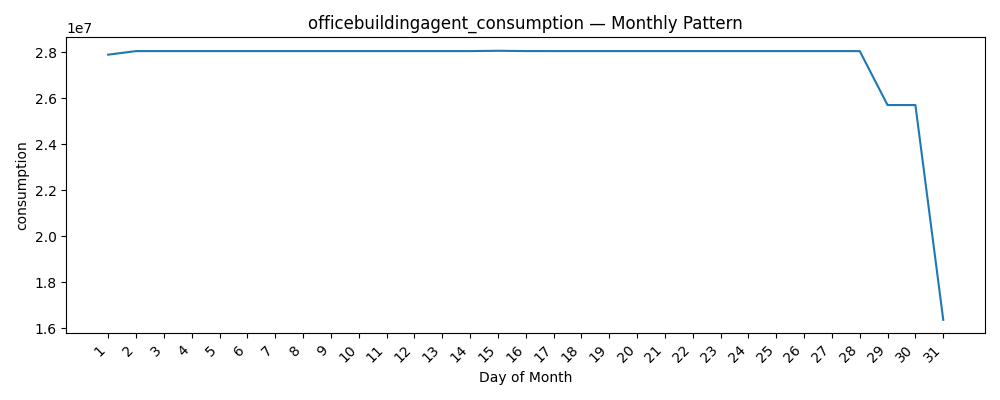

Values plotted in this chart, from the file beside it:
datetime, consumption
1, 27895000
2, 28050000
3, 28050000
4, 28050000
5, 28050000
6, 28050000
7, 28050000
8, 28050000
9, 28050000
10, 28050000
11, 28050000
12, 28050000
13, 28050000
14, 28050000
15, 28063750
16, 28051250
17, 28050000
18, 28050000
19, 28050000
20, 28050000
21, 28050000
22, 28050000
23, 28050000
24, 28050000
25, 28050000
26, 28050000
27, 28050000
28, 28050000
29, 25705000
30, 25705000
31, 16370000
